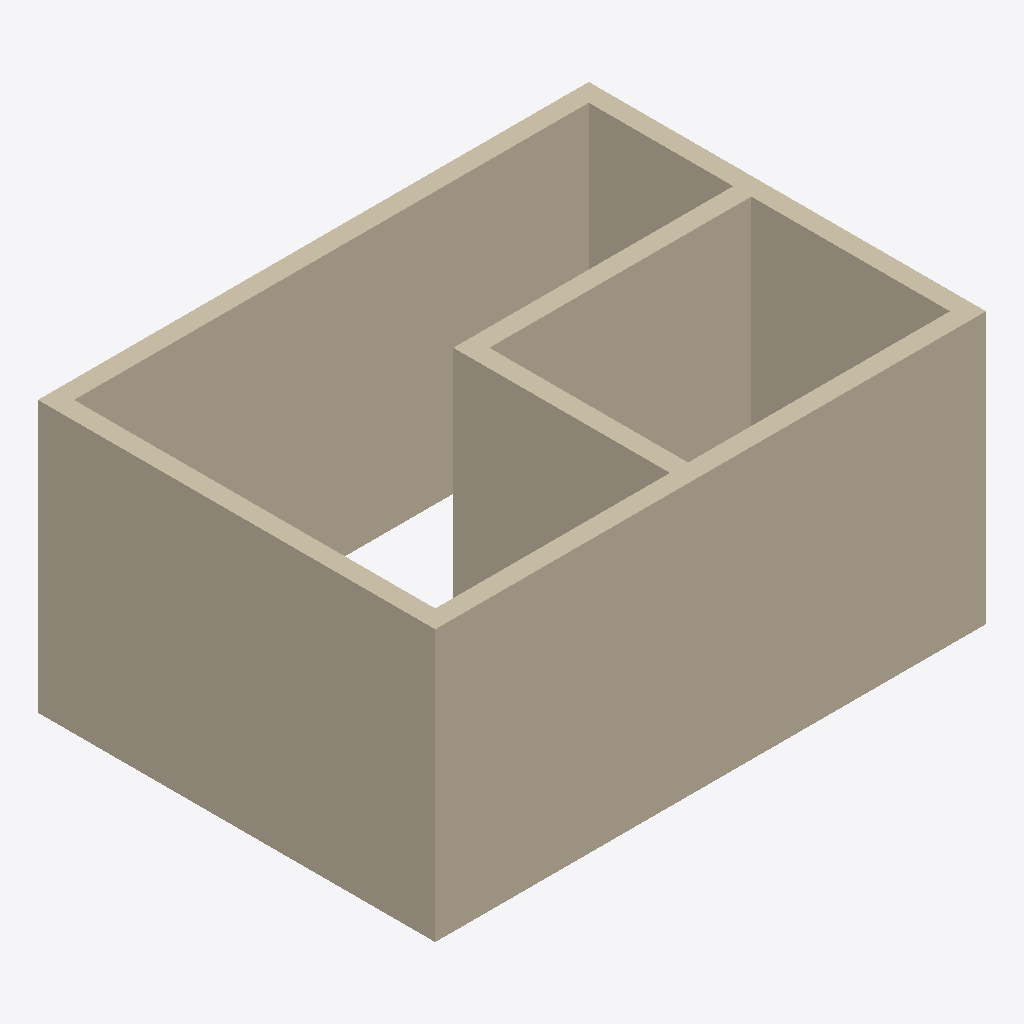
Isometric view of an IFC building model (IFC-SPF (STEP), schema IFC2X3, length unit millimetre), seen from the south-west, elements coloured by IFC class: 6 walls (beige).
Extent 6.1 m × 4.4 m × 3.0 m (x, y, z). Storeys (2): L1 at 0.00 m; L2 at 3.00 m. Elements (6): 6 IfcWallStandardCase.

HEADER;
FILE_DESCRIPTION(('ViewDefinition [CoordinationView_V2.0]','RevitIdentifiers [ContentGUID: cbb0ae2e-6350-4225-8ca4-af668662c38d, VersionGUID: 36fbbb03-eb1c-4cec-86eb-8f0b97115ffb, NumberOfSaves: 25]','CoordinateReference [CoordinateBase: Shared Coordinates]'),'2;1');
FILE_NAME('01_008.ifc','2026-01-06T12:02:20+01:00',(''),(''),'ODA SDAI 24.6','Autodesk Revit 24.3.30.11 (ENU) - IFC 24.3.30.11','');
FILE_SCHEMA(('IFC2X3'));
ENDSEC;
DATA;
#27=IFCPROJECT('3BiAukOr129OoahsPvdJnz',#18,'Project Number',$,$,'Project Name','Project Status',(#22),#249);
#42=IFCSITE('3BiAukOr129OoahsPvdJn$',#18,'Default',$,$,#41,$,$,.ELEMENT.,(42,21,31,401672),(-71,-3,-24,-345703),0.0,$,$);
#32=IFCBUILDING('3BiAukOr129OoahsPvdJny',#18,'Building Name',$,$,#30,$,'Building Name',.ELEMENT.,$,$,#31);
#35=IFCBUILDINGSTOREY('2JF4e6axWHqu3u0C1FZlmi',#18,'L1',$,'Level:8mm Head',#34,$,'L1',.ELEMENT.,0.0);
#39=IFCBUILDINGSTOREY('1ZGO8hrFCHqw0v0026FpFv',#18,'L2',$,'Level:8mm Head',#38,$,'L2',.ELEMENT.,3000.0);
#68=IFCWALLSTANDARDCASE('0zjLBLUtn14hgbe14Jads_',#18,'Basic Wall:Generic - 200mm:1602168',$,'Basic Wall:Generic - 200mm',#51,#67,'1602168');
#152=IFCWALLSTANDARDCASE('0zjLBLUtn14hgbe14Jadqi',#18,'Basic Wall:Generic - 200mm:1602282',$,'Basic Wall:Generic - 200mm',#140,#151,'1602282');
#129=IFCWALLSTANDARDCASE('0zjLBLUtn14hgbe14Jadrw',#18,'Basic Wall:Generic - 200mm:1602236',$,'Basic Wall:Generic - 200mm',#117,#128,'1602236');
#106=IFCWALLSTANDARDCASE('0zjLBLUtn14hgbe14Jadrc',#18,'Basic Wall:Generic - 200mm:1602208',$,'Basic Wall:Generic - 200mm',#94,#105,'1602208');
#198=IFCWALLSTANDARDCASE('0zjLBLUtn14hgbe14Jadn0',#18,'Basic Wall:Generic - 200mm:1602438',$,'Basic Wall:Generic - 200mm',#186,#197,'1602438');
#175=IFCWALLSTANDARDCASE('0zjLBLUtn14hgbe14Jadod',#18,'Basic Wall:Generic - 200mm:1602401',$,'Basic Wall:Generic - 200mm',#163,#174,'1602401');
ENDSEC;
